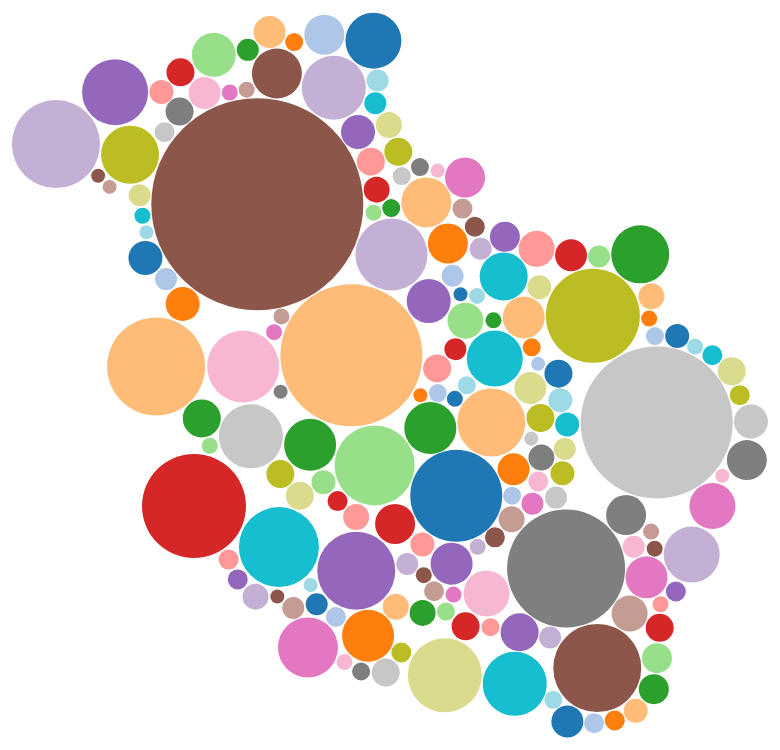
D3 v3 page, settled after 360 driven frames (6 s of simulated time); the page loaded 1 data file(s).


  
  var diameter = 900,
      format = d3.format(",d"),
      color = d3.scale.category20c();
  
  var bubble = d3.layout.pack()
      .sort(null)
      .size([diameter, diameter])
      .padding(1.5);
  
  var svg = d3.select("body").append("svg")
      .attr("width", diameter)
      .attr("height", diameter)
      .attr("class", "bubble");
  
  function numberWithCommas(x) {
      return x.toString().replace(/\B(?=(\d{3})+(?!\d))/g, ",");
  }
  
  var color = d3.scale.category20();
  
  d3.json("POLITICS.json", function(error, root) {
    var node = svg.selectAll(".node")
        .data(bubble.nodes(classes(root))
        .filter(function(d) { return !d.data; }))
      .enter().append("g")
        .attr("class", "node")
        .attr("transform", function(d) { return "translate(" + d.x + "," + d.y + ")"; });
  
    node.append("circle")
        .attr("r", function(d) { return Math.round(d.r); })
        .style("fill", function(d,i){
          if (i == 0) {
            //return color(i);
            return "white";
          } else {
            return color(i);//(i%19)+1);
          }
        });
  
    node.on("click", function(d) {
      if (typeof d.className === 'undefined') {
      } else {
        window.location = d.url
      }
    });
    node.on("mouseover", function(d) {
      if (typeof d.className === 'undefined') {
        d3.select("#tooltip").classed("hidden", true);
      } else {
        var xPosition = parseFloat(d.x) + d.r + 30;
        var yPosition = parseFloat(d.y) - 49;
  
        d3.select("#name")
          .text(d.className);
        d3.select("#value")
          .text(d.value);
  
        /*d3.select("#backers")
          .text(numberWithCommas(d.backers));
  
        d3.select("#projects")
          .text(numberWithCommas(d.projects));
  
        d3.select("#rate")
          .text((d.successful/d.projects*100).toFixed(1));*/
  
        //Update the tooltip position and value
        d3.select("#tooltip")
          .style("left", xPosition + "px")
          .style("top", yPosition + "px")           
          .select("#value")
          .text("$" + numberWithCommas(d.value.toFixed(2)));
       
        //Show the tooltip
        d3.select("#tooltip").classed("hidden", false);
      }
    });
  
    /*node.append("text")
        .attr("dy", ".3em")
        .style("text-anchor", "middle")
        .text(function(d) { if (d.r > 60) { return d.className;} });*/
  
    // Returns a flattened hierarchy containing all leaf nodes under the root.
    function classes(root) {
      var classes = [];
      root.data.forEach(function (value) { classes.push({className: value.title, value: value.totalPledged, backers: value.backers, successful: value.successful, url:value.link})});
      return {children: classes};
    }
  
    d3.select(self.frameElement).style("height", diameter + "px");
  });
  
  

### data: POLITICS.json
{
 "data": [
  {
   "category": "POLITICS",
   "description": "A solutions-based book and movement that…",
   "title": "FixYoungAmerica",
   "goal": "30000",
   "backers": "73",
   "currency": "USD",
   "link": "https://www.indiegogo.com/projects/fixyo…",
   "location": "New York, New York, United States",
   "totalPledged": "39052",
   "name": "na"
  },
  {
   "category": "POLITICS",
   "description": "We have the costs of the conference regi…",
   "title": "Send Sam & Jim To The National Medical C…",
   "goal": "1500",
   "backers": "26",
   "currency": "USD",
   "link": "https://www.indiegogo.com/projects/send-…",
   "location": "Portland, Oregon, United States",
   "totalPledged": "1500",
   "name": "na"
  },
  {
   "category": "POLITICS",
   "description": "The National Lawyers Guild is preparing …",
   "title": "Help the NLG Protect Protesters' Rights …",
   "goal": "20000",
   "backers": "104",
   "currency": "USD",
   "link": "https://www.indiegogo.com/projects/help-…",
   "location": "Tampa, FL and Charlotte, NC., United Sta…",
   "totalPledged": "4911",
   "name": "na"
  },
  {
   "category": "POLITICS",
   "description": "The Medical Board shut down our alternat…",
   "title": "TAKING ON THE MEDICAL BOARD TO DEFEND AL…",
   "goal": "20000",
   "backers": "426",
   "currency": "USD",
   "link": "https://www.indiegogo.com/projects/takin…",
   "location": "Santa Rosa, California, United States",
   "totalPledged": "22075",
   "name": "na"
  },
  {
   "category": "POLITICS",
   "description": "Mianwali MOV Campaign has ended! ??Imran…",
   "title": "Gift MOV to Imran Khan",
   "goal": "9000",
   "backers": "110",
   "currency": "USD",
   "link": "https://www.indiegogo.com/projects/gift-…",
   "location": "Richardson, Texas, United States",
   "totalPledged": "12293",
   "name": "na"
  },
  {
   "category": "POLITICS",
   "description": "How do we accept things as they are *and…",
   "title": "The System Stinks: Buddhism From Persona…",
   "goal": "30000",
   "backers": "206",
   "currency": "USD",
   "link": "https://www.indiegogo.com/projects/the-s…",
   "location": "Oakland, California, United States",
   "totalPledged": "30365",
   "name": "na"
  },
  {
   "category": "POLITICS",
   "description": "Pry open secret America! Your dollars wi…",
   "title": "The OPEN AMERICA Project",
   "goal": "65000",
   "backers": "99",
   "currency": "USD",
   "link": "https://www.indiegogo.com/projects/the-o…",
   "location": "San Francisco, California, United States",
   "totalPledged": "7841",
   "name": "na"
  },
  {
   "category": "POLITICS",
   "description": "Support our work to provide childcare an…",
   "title": "Regeneracion 2013 Community Fundraiser",
   "goal": "2000",
   "backers": "43",
   "currency": "USD",
   "link": "https://www.indiegogo.com/projects/regen…",
   "location": "New York, New York, United States",
   "totalPledged": "2881",
   "name": "na"
  },
  "... 164 more items"
 ]
}